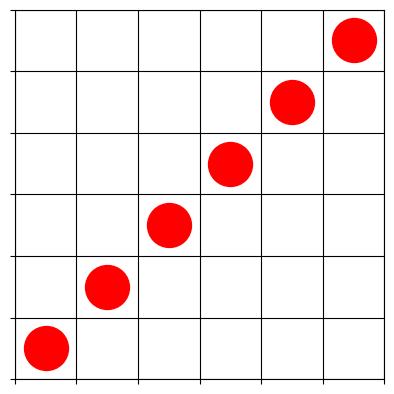

The matplotlib source for this figure:
"""Represents a game of Flow Free.

This module is designed to represent an instance of the game Flow Free, Flow Free is a mobile game
created by Big Duck Games, and is available on iOS and Android devices. This modules attempts to
replicate the behavior of the game as closely as possible, and is designed with human and AI
players in mind.
"""

import matplotlib.pyplot as plt
import numpy as np

class _Tile(object):
    """A tile to represent a single position on a Flow Free board.

    Attributes:
        is_dot: Whether the tile contains a dot.
        color: The string of the color of the tile.
        next: The next _Tile in line.  Is None if no next item in line.

    """
    def __init__(self, is_dot=False, color=None):
        self.is_dot = is_dot
        self.color = color
        self.next = None

    def line_end(self):
        """Returns the tile at the terminus of the line by following the next values."""
        curr = self
        while curr.next:
            curr = curr.next
        return curr

class Dot(object):
    """Represents a dot on the gameboard.

    Attributes:
        x: The int x coordinate of the location of the dot on the gameboard.
        y: The int y coordinate of the location of the dot on the gameboard.
        color : The string color of the dot, there will be exactly two dots of each color on a
            given board.
    """
    def __init__(self, x, y, color):
        self.x = x
        self.y = y
        self.color = color


class GameInstance(object):
    """Represents a game of Flow Free and the behaviors required to play the game.

    Attributes:
        dimension: The int dimension of the gameboard.
        board: A two dimensional (dimension x dimension) list of the _Tiles that
            comprise the gameboard.
        dots: A list of all of the Dots on the gameboard.
    """

    def __init__(self, dimension, dots):
        self.board = [[_Tile()] * dimension for _ in range(dimension)]
        self.dots = dots
        self.dimension = dimension

        for dot in dots:
            self.board[dot.x][dot.y] = _Tile(True, dot.color)

    def color_tile(self, previous, current):
        """Updates the gameboard to add a tile to a path.

        Args:
            previous: A tuple representing the location of the end of the line
                you'd like to expand. The first element is the int x coordinate and the second
                element is the int y coordinate.
            current: A tuple representing the location of Tile to add to the
                line. The first element is the int x coordinate and the second element is the int y
                coordinate.
        Raises:
            IndexError: If either of the args is outside the bounds of the gameboard.
            ValueError: If the tile to be colored is not at the end of a line, is a dot of a
                different color from the line, or is the tile the line starts from.
        """
        previous_tile = self.board[previous[0]][previous[1]]
        current_tile = self.board[current[0]][current[1]]

        for dim in previous + current:
            if not 0 <= dim < self.dimension:
                raise IndexError("Previous and current tiles must be within dimensions of\
                    gameboard")

        if current_tile.is_dot and previous_tile.color != current_tile.color:
            raise ValueError("Cannot draw on dot")

        if  previous_tile.next:
            raise ValueError("Previous tile must be the end of line")

        if not previous_tile.color:
            raise ValueError("Previous tile must be part of a line")

        if abs(current[0] - previous[0]) + abs(current[1] - previous[1]) != 1:
            raise ValueError("New tile must be adjacent to previous tile")

        # If starting a new line, delete line from other dot of same color.
        if previous_tile.is_dot:
            other_dot = None
            for dot in self.dots:
                # If its the other dot of the same color.
                if dot.x != previous[0] and dot.y != previous[1] and dot.color == previous.color:
                    other_dot = dot
            self.remove_line((other_dot.x, other_dot.y))

        if current_tile.is_dot and current_tile.next:
            # If the dot has a next value then it must be the same dot the line starts from since
            # 2 lines of the same color cannot exist. Must be done after deleting other line, in
            # case of adjacent dots of the same color.
            raise ValueError("cannot start and end line at same dot")

        # If theres already a line here, delete the existing line from current tile.
        if current_tile.color:
            self.remove_line(current)


        previous_tile.next = current_tile
        current_tile.color = previous_tile.color

    def remove_line(self, origin):
        """Removes a line drawn from the gameboard.

        The path is removed from the provided origin argument and delete the line following the
        linked list of `next ` values until a dot is encountered or  the line ends.

        Args:
            origin: A tuple of the location of the _Tile to begin line
                removal from. The first element is the int x coordinate and the second element
                is the int y coordinate.
        """
        current_tile = self.board[origin[0]][origin[1]]

        if current_tile.is_dot:
            temp = current_tile.next
            current_tile.next = None
            current_tile = temp

        # Remove color of all non dot tiles in line.
        while current_tile and current_tile.color and not current_tile.is_dot:
            temp = current_tile.next
            current_tile.color = None
            current_tile.next = None
            current_tile = temp

    def display_game(self):
        """Displays the current game state."""
        display = plt.figure()

        # Plots dots.
        for dot in dots:
            plt.scatter(dot.x + .5, dot.y + .5, color=dot.color, s=1000)

        # Makes a uniform grid,
        axes = display.gca()
        axes.set_aspect('equal', adjustable='box')
        axes.set_xticks(np.arange(0, self.dimension + 1, 1))
        axes.set_yticks(np.arange(0, self.dimension + 1, 1))
        plt.grid(True, color="black", linestyle="-")
        axes.set_xticklabels([])
        axes.set_yticklabels([])
        for tic in axes.xaxis.get_major_ticks():
            tic.tick1On = tic.tick2On = False
        for tic in axes.yaxis.get_major_ticks():
            tic.tick1On = tic.tick2On = False
        plt.show()

    def game_won(self):
        """Determines if the current board is a winning configuration.

        A winning configuration means that all dots are connected via lines to their pair (other dot
        of the same color) and all tiles have a color.

        Returns:
            True if the board is a winning configuration, False otherwise.
        """

        # Makes sure every tile is colored,
        for column in self.board:
            for tile in column:
                if not tile.color:
                    return False

        # Makes sure each color has a line.
        colors = set()
        for dot in self.dots:
            dot_tile = self.board[dot.x][dot.y]
            colors += dot.color
        for dot in self.dots:
            dot_tile = self.board[dot.x][dot.y]
            # If we've already found a line for this color.
            if dot.color not in colors:
                continue
            # If this dot starts a line and ends at the other dot.
            if dot_tile.next and not dot_tile.line_end().is_dot:
                return False
            elif dot_tile.next:
                colors.remove(dot.color)
        # If colors isn't empty, not all colors have lines.
        return not colors

if __name__ == "__main__":
    dots = [Dot(x, x, 'red') for x in range(6)]
    x = GameInstance(6, dots)
    x.display_game()
